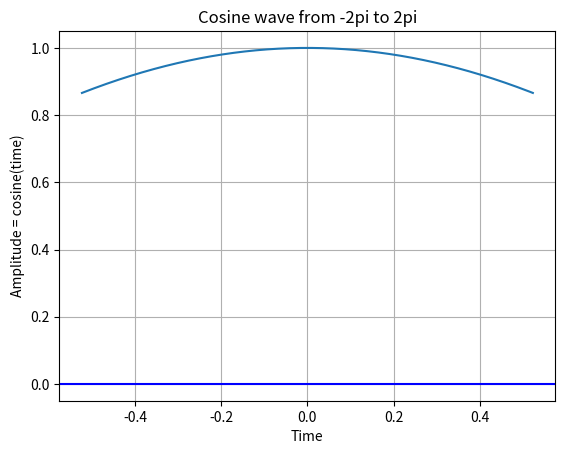
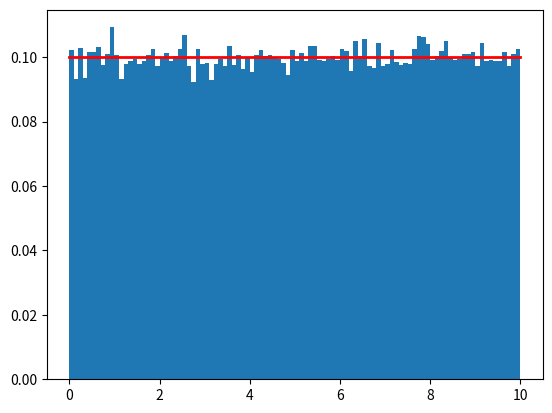
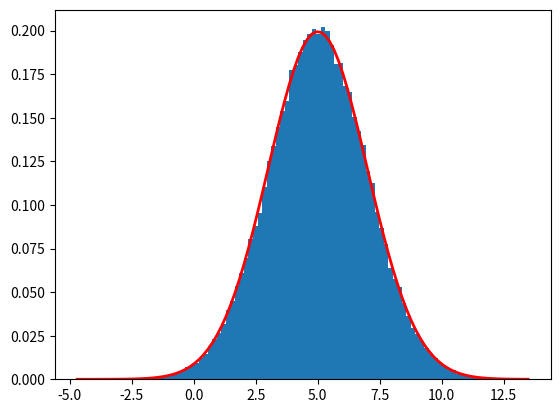

Python code for these plots, in order:
import math
import numpy as np
import matplotlib.pyplot as plot
import random

x = np.pi / 12  


# Exercise 1
a = math.exp(x) * math.cos(x)

# print (a)


# Exercise 2
xH = np.pi/6

xL = -(np.pi/6)

time = np.arange(xL,xH,0.00002)

amplitude = np.cos(time)

plot.plot(time,amplitude)

plot.title('Cosine wave from -2pi to 2pi')

plot.xlabel('Time')

plot.ylabel('Amplitude = cosine(time)')

plot.grid(True, which='both')

plot.axhline(y=0,color='b')

plot.savefig('cosineWave.png')

plot.ioff()
plot.show()


# Exercise 3
np.random.seed(0)
mu,sigma = 5.0,2.0
y = np.random.normal(mu,sigma, size=100000)

random.seed(0)
yRandom = np.random.uniform(0,10,100000)

meanFirst = np.mean(y)
meanSecond = np.mean(yRandom)


standardDeviationFirst = np.std(y)
print(meanFirst )
print(standardDeviationFirst)


standardDeviationSecond = np.std(yRandom)
print(meanSecond )
print(standardDeviationSecond)


# fig, yx = plot.subplots(figsize =(10, 7))
# plot.show(yx.hist(y, bins = [0, 25, 50, 75, 100]))
# plot.savefig('Hist1.png')

plot.figure()
_, bins, _ = plot.hist(yRandom, 100, density=True)
plot.plot(bins, np.ones_like(bins)*0.1, linewidth=2, color='r')


# fig, yRandomx = plot.subplots(figsize =(10, 7))
# plot.show(yRandomx.hist(yRandom, bins = [0, 25, 50, 75, 100]))
# plot.savefig('Hist2.png')

plot.figure()
_, bins, _ = plot.hist(y, 100, density=True)
plot.plot(bins, 1/(sigma * np.sqrt(2 * np.pi)) *
                np.exp( - (bins - mu)**2 / (2 * sigma**2) ),
         linewidth=2, color='r')

plot.show()